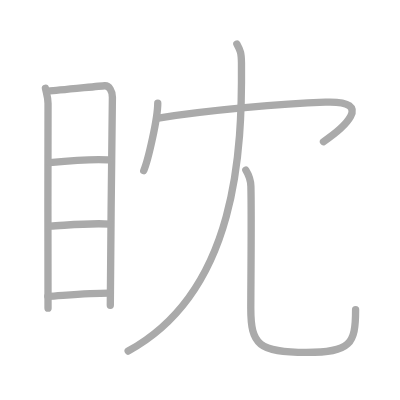
t = 0.00 s
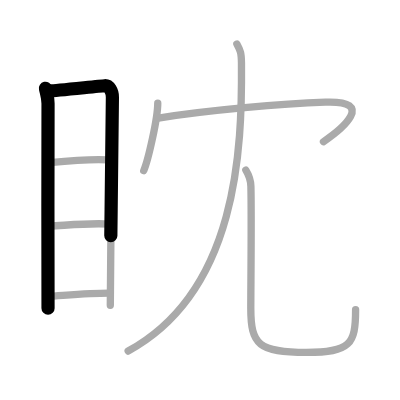
t = 1.75 s
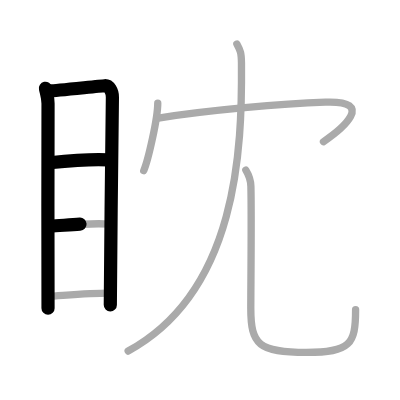
t = 3.50 s
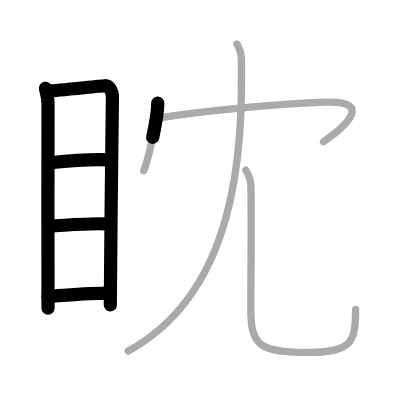
t = 5.50 s
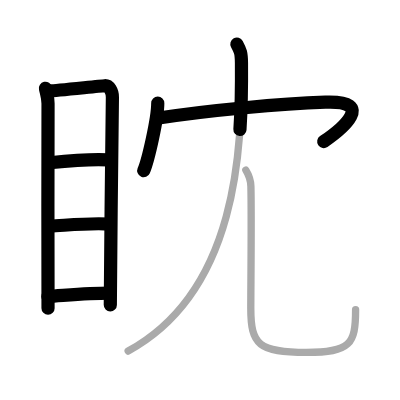
t = 7.25 s
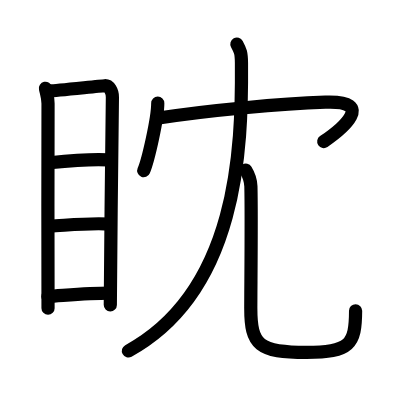
t = 9.00 s

The animated SVG that drew these frames (rendered in a browser with its animation timeline set to each time). Animation: 9 SMIL elements (animate=9); one cycle of 9.00 s.

<?xml version="1.0" standalone="no"?>
<!DOCTYPE svg PUBLIC "-//W3C//DTD SVG 1.1//EN"   "http://www.w3.org/Graphics/SVG/1.1/DTD/svg11.dtd">
<svg width="400px" height="400px"  version="1.1" xmlns="http://www.w3.org/2000/svg">
  <defs>
    <marker id="Triangle" viewBox="0 0 10 10" refX="0" refY="5" markerUnits="strokeWidth" markerWidth="3" style="stroke-opacity:0%;fill:#aaaaaa;" markerHeight="2" orient="auto">
      <path d="M 0 0 L 10 5 L 0 10 z" />
    </marker>
    
    <marker id="Arrow" viewBox="0 0 10 10" refX="5" refY="5" markerUnits="strokeWidth" markerWidth="1.8" style="stroke-opacity:0%;fill:#770000;" markerHeight="2" orient="auto">
      <path d="M 0 4 L 6 4 L 4 1 L 10 5 L 4 9 L 6 6 L 0 6 z" />
        <circle cx="5" cy="5" r="5" />
      </marker>
    
    <marker id="TriangleRed" viewBox="0 0 10 10" refX="0" refY="5" markerUnits="strokeWidth" markerWidth="3" style="stroke-opacity:0%;fill:#CC0000;" markerHeight="2" orient="auto">
      <path d="M 0 0 L 10 5 L 0 10 z" />
    </marker>
    
    <marker id="ArrowRed" viewBox="0 0 10 10" refX="5" refY="5" markerUnits="strokeWidth" markerWidth="1.8" style="stroke-opacity:0%;fill:#CC0000;" markerHeight="2" orient="auto">
      <path d="M 0 4 L 6 4 L 4 1 L 10 5 L 4 9 L 6 6 L 0 6 z" />
        <circle cx="5" cy="5" r="5" />
      </marker>
    
  </defs>
  
  <path style="fill:#ffffff; fill-opacity:100%; fill-rule:evenodd; stroke-width:0;" d="M 0 0 L 400px 0 L 400px 400px L 0 400px L 0 0" />

  <g transform="scale(3.6697247706422 3.6697247706422)">
<path style="fill:none; fill-opacity:0%; fill-rule:evenodd; stroke:#aaaaaa; stroke-opacity:100%; stroke-width: 1.5pt; stroke-linejoin:round; stroke-linecap:round;" d="M12.38 24.07c0.29 1.36 0.71 2.4 0.71 4.16c0 1.77-0.1 53.97 0 55.75"></path>
<path style="fill:none; fill-opacity:0%; fill-rule:evenodd; stroke:#aaaaaa; stroke-opacity:100%; stroke-width: 1.5pt; stroke-linejoin:round; stroke-linecap:round;" d="M13.57 24.76c1.62-0.02 13.48-1.32 14.96-1.4c1.23-0.07 2.1 1.49 2.1 3.13c0 6.04-0.57 42.89-0.57 56.68"></path>
<path style="fill:none; fill-opacity:0%; fill-rule:evenodd; stroke:#aaaaaa; stroke-opacity:100%; stroke-width: 1.5pt; stroke-linejoin:round; stroke-linecap:round;" d="M13.54 44.34c4.48-0.46 12.21-1.02 15.85-0.79"></path>
<path style="fill:none; fill-opacity:0%; fill-rule:evenodd; stroke:#aaaaaa; stroke-opacity:100%; stroke-width: 1.5pt; stroke-linejoin:round; stroke-linecap:round;" d="M13.67 61.64c4.3-0.21 10.55-0.96 16.29-0.58"></path>
<path style="fill:none; fill-opacity:0%; fill-rule:evenodd; stroke:#aaaaaa; stroke-opacity:100%; stroke-width: 1.5pt; stroke-linejoin:round; stroke-linecap:round;" d="M13.04 80.75c4.41-0.25 11.37-0.9 16.95-0.87"></path>
<path style="fill:none; fill-opacity:0%; fill-rule:evenodd; stroke:#aaaaaa; stroke-opacity:100%; stroke-width: 1.5pt; stroke-linejoin:round; stroke-linecap:round;" d="M42.99 28.13c0 4.16-2.63 15.59-3.82 18.37"></path>
<path style="fill:none; fill-opacity:0%; fill-rule:evenodd; stroke:#aaaaaa; stroke-opacity:100%; stroke-width: 1.5pt; stroke-linejoin:round; stroke-linecap:round;" d="M42.74 32.24C57 30 77 28.25 88.67 27.84c14.02-0.5 4.43 7.41-0.52 10.78"></path>
<path style="fill:none; fill-opacity:0%; fill-rule:evenodd; stroke:#aaaaaa; stroke-opacity:100%; stroke-width: 1.5pt; stroke-linejoin:round; stroke-linecap:round;" d="M64.55 12c0.97 1.8 1.22 2.37 1.25 5.15c0.2 23.37-0.99 62.16-30.88 78.52"></path>
<path style="fill:none; fill-opacity:0%; fill-rule:evenodd; stroke:#aaaaaa; stroke-opacity:100%; stroke-width: 1.5pt; stroke-linejoin:round; stroke-linecap:round;" d="M66.99 46.37c0.74 1.19 1.33 2.59 1.38 4.43c0.2 8.19-0.03 27.64-0.03 33.2c0 10 2.17 12.03 15.17 12.03c12 0 13.39-2.28 13.39-11.62"></path>

<path style="fill:none; fill-opacity:0%; fill-rule:evenodd; stroke:#000000; stroke-opacity:100%; stroke-width: 2.7pt; stroke-linejoin:round; stroke-linecap:round;" d="M12.38 24.07c0.29 1.36 0.71 2.4 0.71 4.16c0 1.77-0.1 53.97 0 55.75" pathLength="100" stroke-dashoffset="100" stroke-dasharray="100 105"><animate id="dashAnim1" attributeName="stroke-dashoffset" from="100" to="0" dur="1s" calcMode="linear" fill="freeze"/></path>
<path style="fill:none; fill-opacity:0%; fill-rule:evenodd; stroke:#000000; stroke-opacity:100%; stroke-width: 2.7pt; stroke-linejoin:round; stroke-linecap:round;" d="M13.57 24.76c1.62-0.02 13.48-1.32 14.96-1.4c1.23-0.07 2.1 1.49 2.1 3.13c0 6.04-0.57 42.89-0.57 56.68" pathLength="100" stroke-dashoffset="100" stroke-dasharray="100 105"><animate id="dashAnim2" attributeName="stroke-dashoffset" from="100" to="0" dur="1s" calcMode="linear" begin="dashAnim1.end" fill="freeze"/></path>
<path style="fill:none; fill-opacity:0%; fill-rule:evenodd; stroke:#000000; stroke-opacity:100%; stroke-width: 2.7pt; stroke-linejoin:round; stroke-linecap:round;" d="M13.54 44.34c4.48-0.46 12.21-1.02 15.85-0.79" pathLength="100" stroke-dashoffset="100" stroke-dasharray="100 105"><animate id="dashAnim3" attributeName="stroke-dashoffset" from="100" to="0" dur="1s" calcMode="linear" begin="dashAnim2.end" fill="freeze"/></path>
<path style="fill:none; fill-opacity:0%; fill-rule:evenodd; stroke:#000000; stroke-opacity:100%; stroke-width: 2.7pt; stroke-linejoin:round; stroke-linecap:round;" d="M13.67 61.64c4.3-0.21 10.55-0.96 16.29-0.58" pathLength="100" stroke-dashoffset="100" stroke-dasharray="100 105"><animate id="dashAnim4" attributeName="stroke-dashoffset" from="100" to="0" dur="1s" calcMode="linear" begin="dashAnim3.end" fill="freeze"/></path>
<path style="fill:none; fill-opacity:0%; fill-rule:evenodd; stroke:#000000; stroke-opacity:100%; stroke-width: 2.7pt; stroke-linejoin:round; stroke-linecap:round;" d="M13.04 80.75c4.41-0.25 11.37-0.9 16.95-0.87" pathLength="100" stroke-dashoffset="100" stroke-dasharray="100 105"><animate id="dashAnim5" attributeName="stroke-dashoffset" from="100" to="0" dur="1s" calcMode="linear" begin="dashAnim4.end" fill="freeze"/></path>
<path style="fill:none; fill-opacity:0%; fill-rule:evenodd; stroke:#000000; stroke-opacity:100%; stroke-width: 2.7pt; stroke-linejoin:round; stroke-linecap:round;" d="M42.99 28.13c0 4.16-2.63 15.59-3.82 18.37" pathLength="100" stroke-dashoffset="100" stroke-dasharray="100 105"><animate id="dashAnim6" attributeName="stroke-dashoffset" from="100" to="0" dur="1s" calcMode="linear" begin="dashAnim5.end" fill="freeze"/></path>
<path style="fill:none; fill-opacity:0%; fill-rule:evenodd; stroke:#000000; stroke-opacity:100%; stroke-width: 2.7pt; stroke-linejoin:round; stroke-linecap:round;" d="M42.74 32.24C57 30 77 28.25 88.67 27.84c14.02-0.5 4.43 7.41-0.52 10.78" pathLength="100" stroke-dashoffset="100" stroke-dasharray="100 105"><animate id="dashAnim7" attributeName="stroke-dashoffset" from="100" to="0" dur="1s" calcMode="linear" begin="dashAnim6.end" fill="freeze"/></path>
<path style="fill:none; fill-opacity:0%; fill-rule:evenodd; stroke:#000000; stroke-opacity:100%; stroke-width: 2.7pt; stroke-linejoin:round; stroke-linecap:round;" d="M64.55 12c0.97 1.8 1.22 2.37 1.25 5.15c0.2 23.37-0.99 62.16-30.88 78.52" pathLength="100" stroke-dashoffset="100" stroke-dasharray="100 105"><animate id="dashAnim8" attributeName="stroke-dashoffset" from="100" to="0" dur="1s" calcMode="linear" begin="dashAnim7.end" fill="freeze"/></path>
<path style="fill:none; fill-opacity:0%; fill-rule:evenodd; stroke:#000000; stroke-opacity:100%; stroke-width: 2.7pt; stroke-linejoin:round; stroke-linecap:round;" d="M66.99 46.37c0.74 1.19 1.33 2.59 1.38 4.43c0.2 8.19-0.03 27.64-0.03 33.2c0 10 2.17 12.03 15.17 12.03c12 0 13.39-2.28 13.39-11.62" pathLength="100" stroke-dashoffset="100" stroke-dasharray="100 105"><animate id="dashAnim9" attributeName="stroke-dashoffset" from="100" to="0" dur="1s" calcMode="linear" begin="dashAnim8.end" fill="freeze"/></path>

</g>

</svg>  
          
